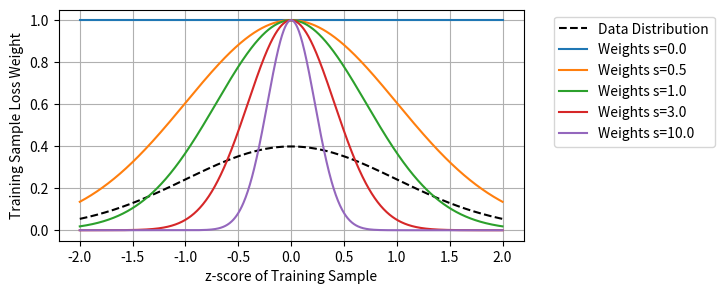

Python code for this plot:
import matplotlib.pyplot as plt
import os
import numpy as np

mean = 0
std = 1
# s = 1.0
z = lambda x: (x-mean)/std
def n(x): return 1/(std * np.sqrt(2 * np.pi)) * np.exp(-0.5 * z(x)**2)
def w(x,s): return np.exp(-s*z(x)**2)

x = np.linspace(-2, 2, 1000)
y = [n(xi) for xi in x]

yw0 = [w(xi, 0) for xi in x]
yw05 = [w(xi, 0.5) for xi in x]
yw1 = [w(xi, 1.0) for xi in x]
yw3 = [w(xi, 3.0) for xi in x]
yw10 = [w(xi, 10.0) for xi in x]

plt.figure(figsize=(6, 3))
plt.plot(x,y, label='Data Distribution', linestyle='--', color='black')
plt.plot(x,yw0, label='Weights s=0.0')
plt.plot(x,yw05, label='Weights s=0.5')
plt.plot(x,yw1, label='Weights s=1.0')
plt.plot(x,yw3, label='Weights s=3.0')
plt.plot(x,yw10, label='Weights s=10.0')
plt.xlabel('z-score of Training Sample')
plt.ylabel('Training Sample Loss Weight')
plt.grid(True)
plt.legend(bbox_to_anchor=(1.05, 1), loc='upper left')
output_path = 'strictness_normalization_function.png'
plt.savefig(output_path, dpi=300, bbox_inches='tight')
print(f"Plot saved to: {output_path}")
plt.show()
